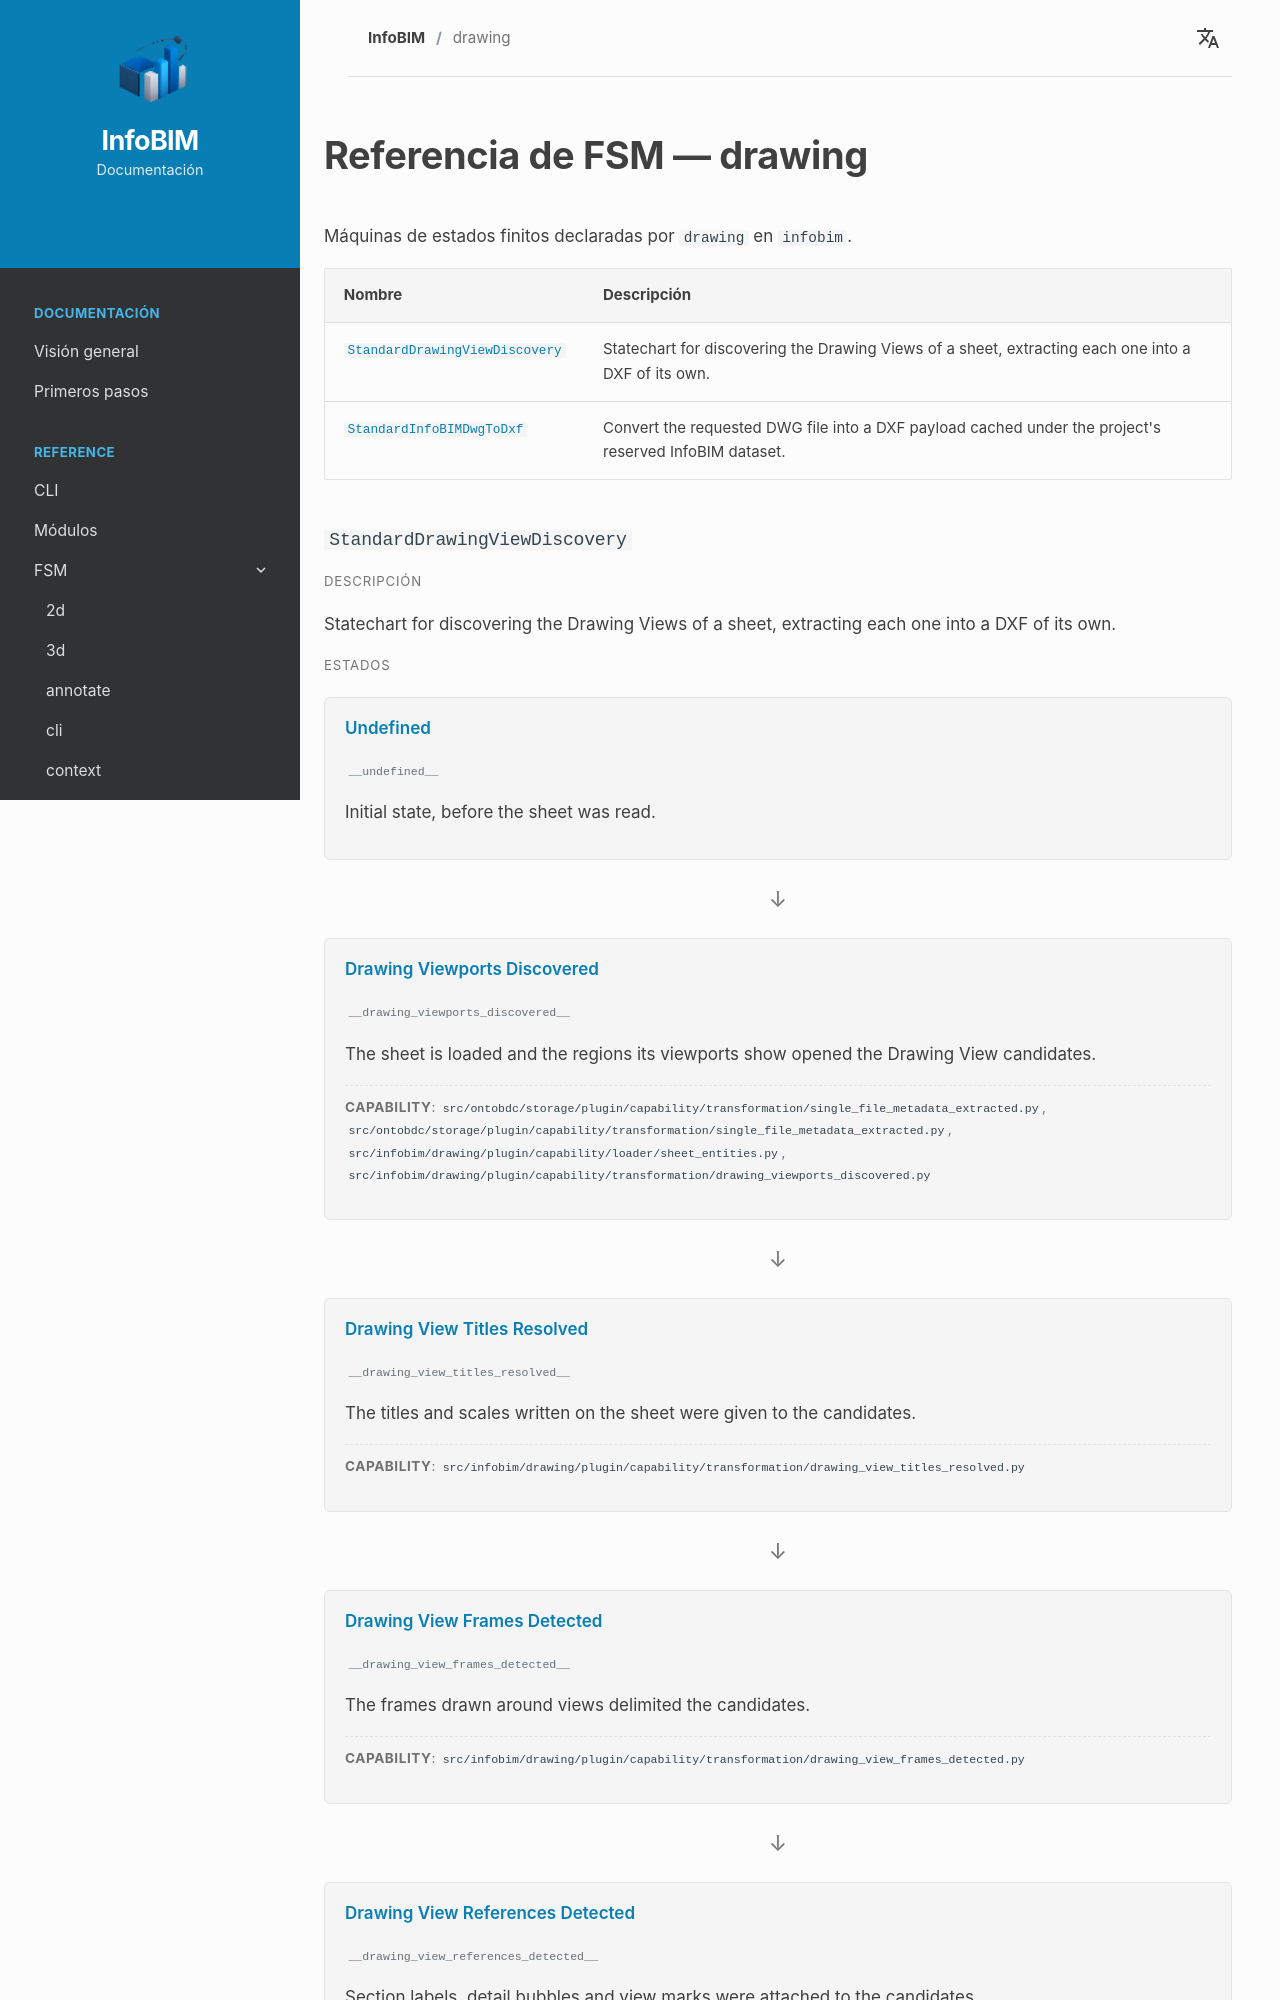

repository: InfoBIM-Community/infobim-doc · page: es/fsm/drawing/index.html · generator: mkdocs

# Referencia de FSM — drawing

Máquinas de estados finitos declaradas por `drawing` en `infobim`.


<div class="fsm-reference-index" markdown="1">

| Nombre | Descripción |
| --- | --- |
| [`StandardDrawingViewDiscovery`](#fsm-standarddrawingviewdiscovery) | Statechart for discovering the Drawing Views of a sheet, extracting each one into a DXF of its own. |
| [`StandardInfoBIMDwgToDxf`](#fsm-standardinfobimdwgtodxf) | Convert the requested DWG file into a DXF payload cached under the project's reserved InfoBIM dataset. |

</div>


<div class="fsm-reference-machine" markdown="1">
